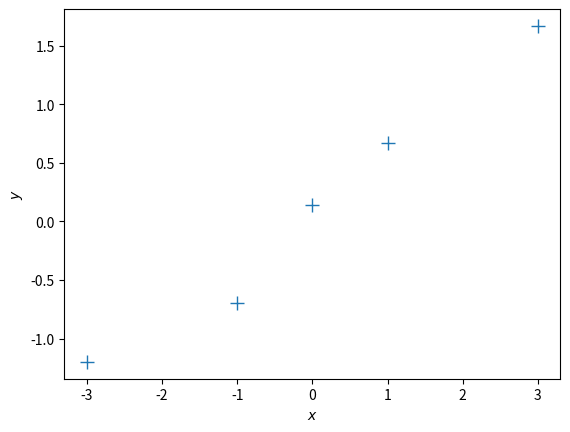
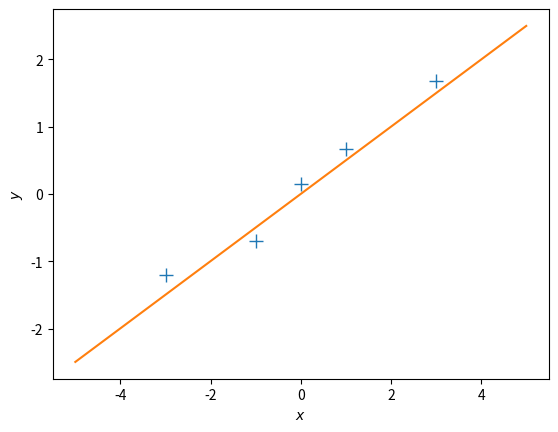
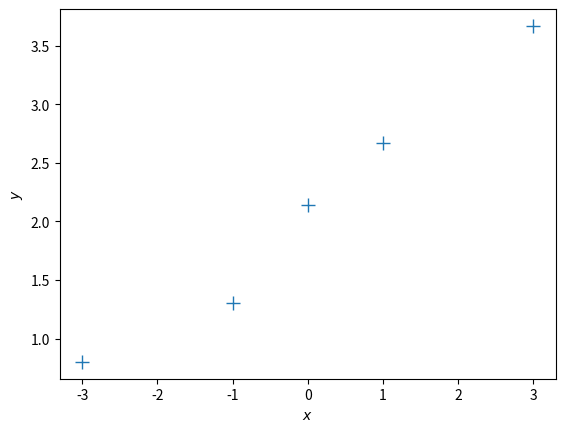
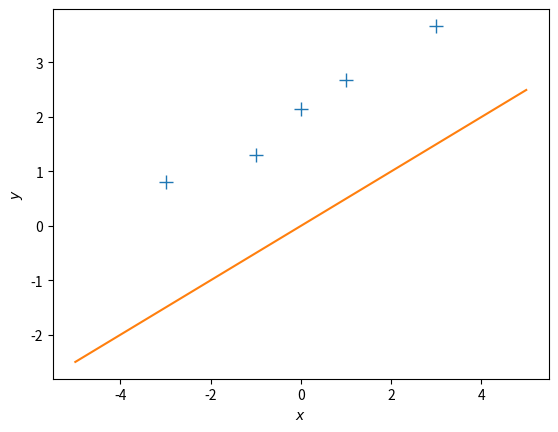
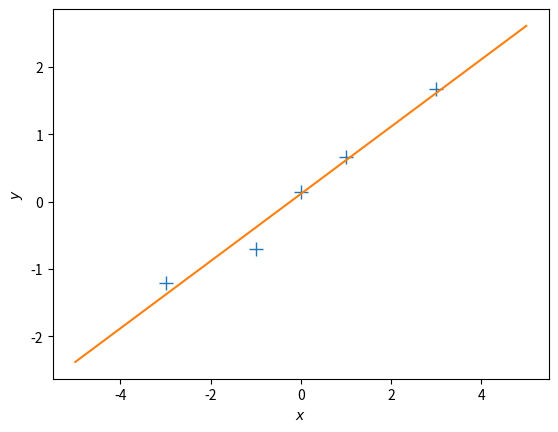
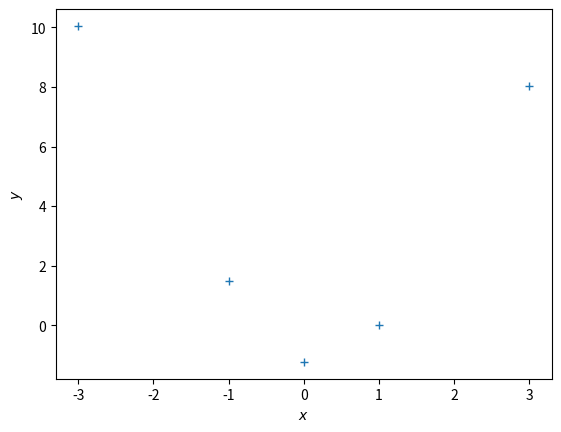
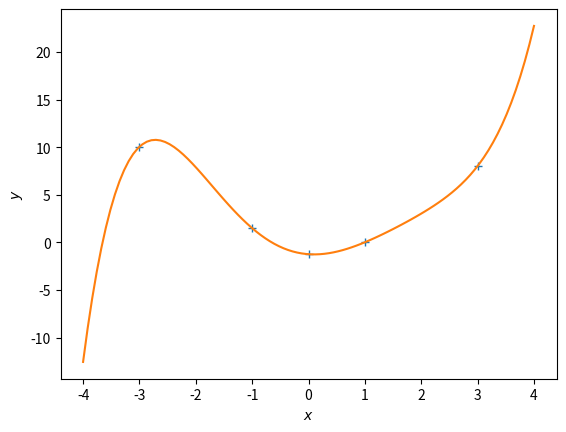
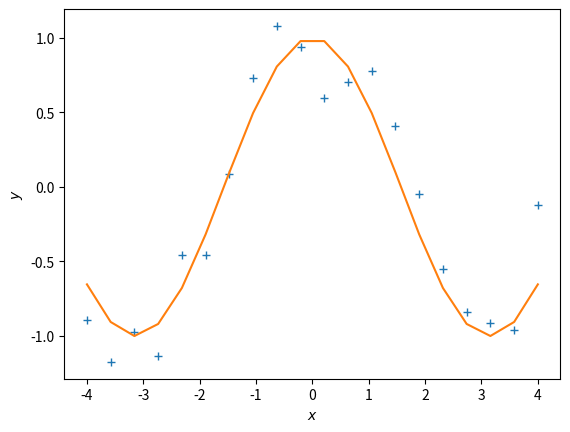
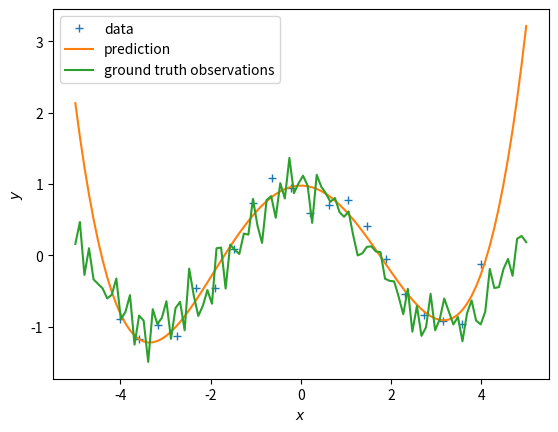
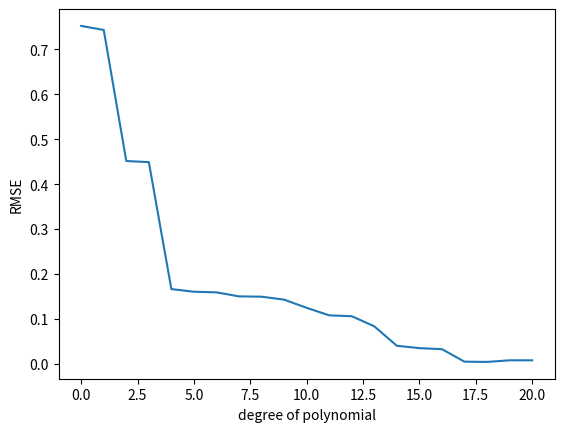
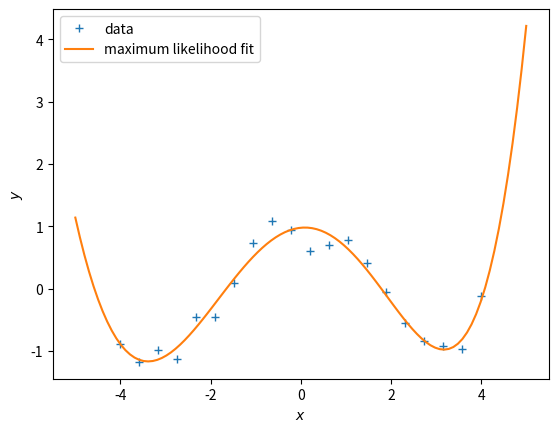
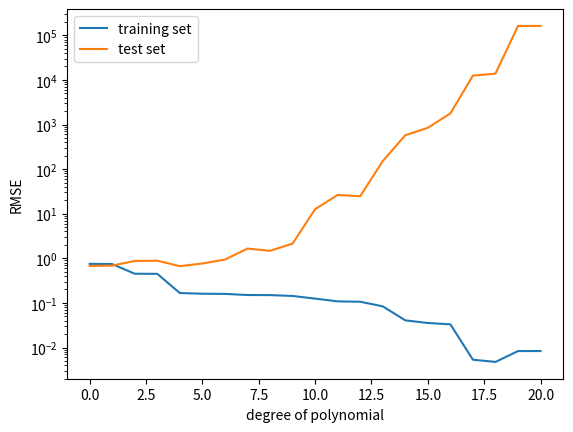
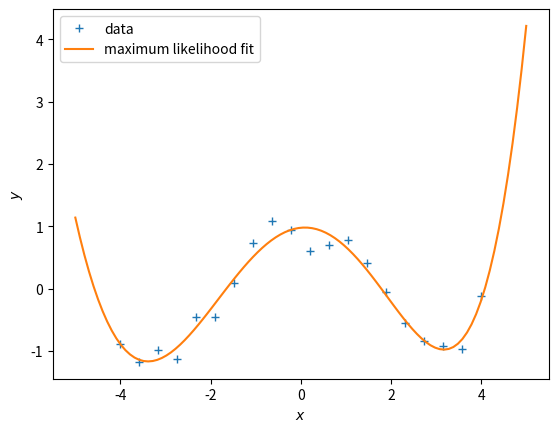
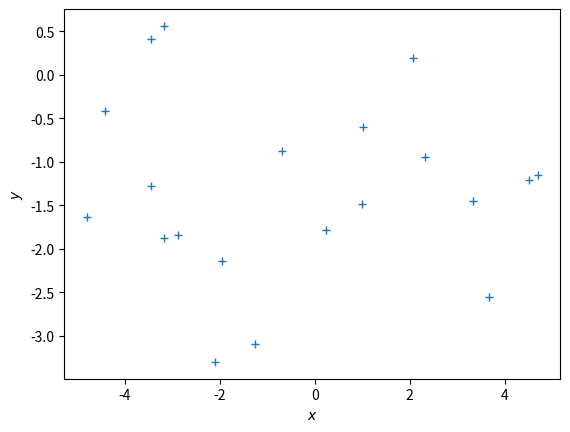
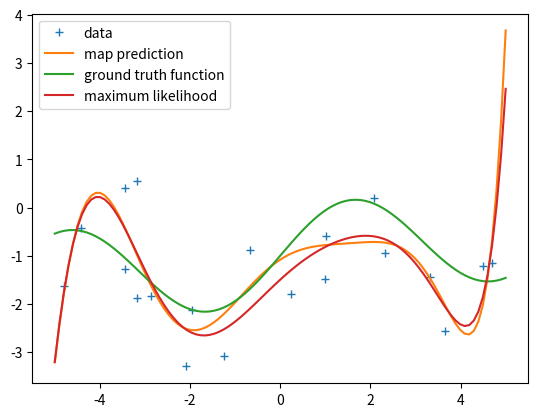
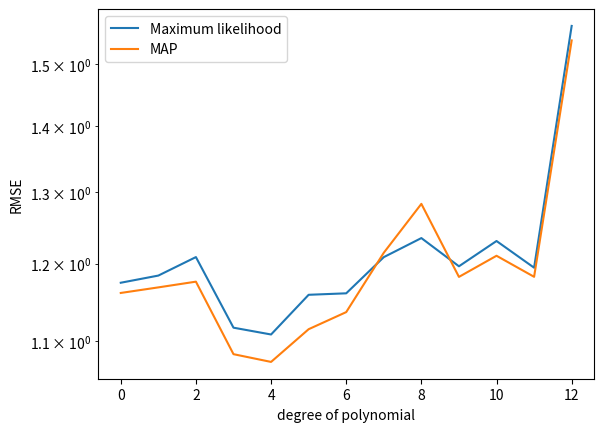

Python code for these plots, in order:
import numpy as np
import scipy.linalg
import matplotlib.pyplot as plt
%matplotlib inline

# Define training set
X = np.array([-3, -1, 0, 1, 3]).reshape(-1,1) # 5x1 vector, N=5, D=1
y = np.array([-1.2, -0.7, 0.14, 0.67, 1.67]).reshape(-1,1) # 5x1 vector

# Plot the training set
plt.figure()
plt.plot(X, y, '+', markersize=10)
plt.xlabel("$x$")
plt.ylabel("$y$");

## EDIT THIS FUNCTION
def max_lik_estimate(X, y):
    
    # X: N x D matrix of training inputs
    # y: N x 1 vector of training targets/observations
    # returns: maximum likelihood parameters (D x 1)
    
    N, D = X.shape
    theta_ml = np.linalg.solve(X.T @ X, X.T @ y) ## <-- SOLUTION
    return theta_ml

# get maximum likelihood estimate
theta_ml = max_lik_estimate(X,y)

## EDIT THIS FUNCTION
def predict_with_estimate(Xtest, theta):
    
    # Xtest: K x D matrix of test inputs
    # theta: D x 1 vector of parameters
    # returns: prediction of f(Xtest); K x 1 vector
    
    prediction = Xtest @ theta ## <-- SOLUTION
    
    return prediction 

print(theta_ml.shape)
print(theta_ml)

# define a test set
Xtest = np.linspace(-5,5,100).reshape(-1,1) # 100 x 1 vector of test inputs

# predict the function values at the test points using the maximum likelihood estimator
ml_prediction = predict_with_estimate(Xtest, theta_ml) #theta_ml

# plot
plt.figure()
plt.plot(X, y, '+', markersize=10)
plt.plot(Xtest, ml_prediction)
plt.xlabel("$x$")
plt.ylabel("$y$");

ynew = y + 2.0

plt.figure()
plt.plot(X, ynew, '+', markersize=10)
plt.xlabel("$x$")
plt.ylabel("$y$");

# get maximum likelihood estimate
theta_ml = max_lik_estimate(X, ynew)
print(theta_ml)

# define a test set
Xtest = np.linspace(-5,5,100).reshape(-1,1) # 100 x 1 vector of test inputs

# predict the function values at the test points using the maximum likelihood estimator
ml_prediction = predict_with_estimate(Xtest, theta_ml)

# plot
plt.figure()
plt.plot(X, ynew, '+', markersize=10)
plt.plot(Xtest, ml_prediction)
plt.xlabel("$x$")
plt.ylabel("$y$");

N, D = X.shape
X_aug = np.hstack([np.ones((N,1)), X]) # augmented training inputs of size N x (D+1)
theta_aug = np.zeros((D+1, 1)) # new theta vector of size (D+1) x 1

## EDIT THIS FUNCTION
def max_lik_estimate_aug(X_aug, y):
    
    theta_aug_ml = max_lik_estimate(X_aug, y) ## <-- SOLUTION
    
    return theta_aug_ml

theta_aug_ml = max_lik_estimate_aug(X_aug, y)

theta_aug_ml.shape
theta_aug_ml

# define a test set (we also need to augment the test inputs with ones)
Xtest_aug = np.hstack([np.ones((Xtest.shape[0],1)), Xtest]) # 100 x (D + 1) vector of test inputs

# predict the function values at the test points using the maximum likelihood estimator
ml_prediction = predict_with_estimate(Xtest_aug, theta_aug_ml)

# plot
plt.figure()
plt.plot(X, y, '+', markersize=10)
plt.plot(Xtest, ml_prediction)
plt.xlabel("$x$")
plt.ylabel("$y$");

y = np.array([10.05, 1.5, -1.234, 0.02, 8.03]).reshape(-1,1)
plt.figure()
plt.plot(X, y, '+')
plt.xlabel("$x$")
plt.ylabel("$y$");

## EDIT THIS FUNCTION
def poly_features(X, K):
    
    # X: inputs of size N x 1
    # K: degree of the polynomial
    # computes the feature matrix Phi (N x (K+1))
    
    X = X.flatten()
    N = X.shape[0]
    
    #initialize Phi
    Phi = np.zeros((N, K+1))
    
    # Compute the feature matrix in stages
    for k in range(K+1):
        Phi[:,k] = X**k ## <-- SOLUTION
    return Phi

## EDIT THIS FUNCTION
def nonlinear_features_maximum_likelihood(Phi, y):
    # Phi: features matrix for training inputs. Size of N x D
    # y: training targets. Size of N by 1
    # returns: maximum likelihood estimator theta_ml. Size of D x 1
    
    kappa = 1e-08 # 'jitter' term; good for numerical stability
    
    D = Phi.shape[1]  
    
    # maximum likelihood estimate
    Pt = Phi.T @ y # Phi^T*y
    PP = Phi.T @ Phi + kappa*np.eye(D) # Phi^T*Phi + kappa*I
        
    # maximum likelihood estimate
    C = scipy.linalg.cho_factor(PP)
    theta_ml = scipy.linalg.cho_solve(C, Pt) # inv(Phi^T*Phi)*Phi^T*y 
    
    return theta_ml

K = 5 # Define the degree of the polynomial we wish to fit
Phi = poly_features(X, K) # N x (K+1) feature matrix

theta_ml = nonlinear_features_maximum_likelihood(Phi, y) # maximum likelihood estimator

# test inputs
Xtest = np.linspace(-4,4,100).reshape(-1,1)

# feature matrix for test inputs
Phi_test = poly_features(Xtest, K)

y_pred = Phi_test @ theta_ml # predicted y-values

plt.figure()
plt.plot(X, y, '+')
plt.plot(Xtest, y_pred)
plt.xlabel("$x$")
plt.ylabel("$y$");

def f(x):   
    return np.cos(x) + 0.2*np.random.normal(size=(x.shape))

X = np.linspace(-4,4,20).reshape(-1,1)
y = f(X)

plt.figure()
plt.plot(X, y, '+')
plt.plot(X, np.cos(X), '-')
plt.xlabel("$x$")
plt.ylabel("$y$");

## EDIT THIS CELL
K = 4 # Define the degree of the polynomial we wish to fit

Phi = poly_features(X, K) # N x (K+1) feature matrix

theta_ml = nonlinear_features_maximum_likelihood(Phi, y) # maximum likelihood estimator

# test inputs
Xtest = np.linspace(-5,5,100).reshape(-1,1)
ytest = f(Xtest) # ground-truth y-values

# feature matrix for test inputs
Phi_test = poly_features(Xtest, K)

y_pred = Phi_test @ theta_ml # predicted y-values

# plot
plt.figure()
plt.plot(X, y, '+')
plt.plot(Xtest, y_pred)
plt.plot(Xtest, ytest)
plt.legend(["data", "prediction", "ground truth observations"])
plt.xlabel("$x$")
plt.ylabel("$y$");

## EDIT THIS FUNCTION
def RMSE(y, ypred):
    rmse = np.sqrt(np.mean((y-ypred)**2)) ## SOLUTION
    return rmse

## EDIT THIS CELL
K_max = 20
rmse_train = np.zeros((K_max+1,))

for k in range(K_max+1):
    
     
    # feature matrix
    Phi = poly_features(X, k)
    
    # maximum likelihood estimate
    theta_ml = nonlinear_features_maximum_likelihood(Phi, y)
    
    # predict y-values of training set
    ypred_train = Phi @ theta_ml
    
    # RMSE on training set
    rmse_train[k] = RMSE(y, ypred_train)
    

plt.figure()
plt.plot(rmse_train)
plt.xlabel("degree of polynomial")
plt.ylabel("RMSE");

# WRITE THE PLOTTING CODE HERE
plt.figure()
plt.plot(X, y, '+')

K = 5
# feature matrix
Phi = poly_features(X, K)

# maximum likelihood estimate
theta_ml = nonlinear_features_maximum_likelihood(Phi, y)   

# feature matrix for test inputs
Phi_test = poly_features(Xtest, K)

ypred_test = Phi_test @ theta_ml

plt.plot(Xtest, ypred_test) 
plt.xlabel("$x$")
plt.ylabel("$y$")
plt.legend(["data", "maximum likelihood fit"]);

## EDIT THIS CELL
K_max = 20
rmse_train = np.zeros((K_max+1,))
rmse_test = np.zeros((K_max+1,))

for k in range(K_max+1):
    
    # feature matrix
    Phi = poly_features(X, k)
    
    # maximum likelihood estimate
    theta_ml = nonlinear_features_maximum_likelihood(Phi, y)
    
    # predict y-values of training set
    ypred_train = Phi @ theta_ml
    
    # RMSE on training set
    rmse_train[k] = RMSE(y, ypred_train)    
    
    # feature matrix for test inputs
    Phi_test = poly_features(Xtest, k)
    
    # prediction
    ypred_test = Phi_test @ theta_ml
    
    # RMSE on test set
    rmse_test[k] = RMSE(ytest, ypred_test)
    

plt.figure()
plt.semilogy(rmse_train) # this plots the RMSE on a logarithmic scale
plt.semilogy(rmse_test) # this plots the RMSE on a logarithmic scale
plt.xlabel("degree of polynomial")
plt.ylabel("RMSE")
plt.legend(["training set", "test set"]);

# WRITE THE PLOTTING CODE HERE
plt.figure()
plt.plot(X, y, '+')
k = 5
# feature matrix
Phi = poly_features(X, k)

# maximum likelihood estimate
theta_ml = nonlinear_features_maximum_likelihood(Phi, y)   

# feature matrix for test inputs
Phi_test = poly_features(Xtest, k)

ypred_test = Phi_test @ theta_ml

plt.plot(Xtest, ypred_test) 
plt.xlabel("$x$")
plt.ylabel("$y$")
plt.legend(["data", "maximum likelihood fit"]);

## EDIT THIS FUNCTION
def map_estimate_poly(Phi, y, sigma, alpha):
    # Phi: training inputs, Size of N x D
    # y: training targets, Size of D x 1
    # sigma: standard deviation of the noise 
    # alpha: standard deviation of the prior on the parameters
    # returns: MAP estimate theta_map, Size of D x 1
    
    D = Phi.shape[1] 
    
    # SOLUTION
    PP = Phi.T @ Phi + (sigma/alpha)**2 * np.eye(D)
    theta_map = scipy.linalg.solve(PP, Phi.T @ y)
    
    return theta_map

# define the function we wish to estimate later
def g(x, sigma):
    p = np.hstack([x**0, x**1, np.sin(x)])
    w = np.array([-1.0, 0.1, 1.0]).reshape(-1,1)
    return p @ w + sigma*np.random.normal(size=x.shape) 

# Generate some data
sigma = 1.0 # noise standard deviation
alpha = 1.0 # standard deviation of the parameter prior
N = 20

np.random.seed(42)

X = (np.random.rand(N)*10.0 - 5.0).reshape(-1,1)
y = g(X, sigma) # training targets

plt.figure()
plt.plot(X, y, '+')
plt.xlabel("$x$")
plt.ylabel("$y$");

# get the MAP estimate
K = 8 # polynomial degree   


# feature matrix
Phi = poly_features(X, K)

theta_map = map_estimate_poly(Phi, y, sigma, alpha)

# maximum likelihood estimate
theta_ml = nonlinear_features_maximum_likelihood(Phi, y)

Xtest = np.linspace(-5,5,100).reshape(-1,1)
ytest = g(Xtest, sigma)

Phi_test = poly_features(Xtest, K)
y_pred_map = Phi_test @ theta_map

y_pred_mle = Phi_test @ theta_ml

plt.figure()
plt.plot(X, y, '+')
plt.plot(Xtest, y_pred_map)
plt.plot(Xtest, g(Xtest, 0))
plt.plot(Xtest, y_pred_mle)

plt.legend(["data", "map prediction", "ground truth function", "maximum likelihood"]);

print(np.hstack([theta_ml, theta_map]))

## EDIT THIS CELL

K_max = 12 # this is the maximum degree of polynomial we will consider
assert(K_max < N) # this is the latest point when we'll run into numerical problems

rmse_mle = np.zeros((K_max+1,))
rmse_map = np.zeros((K_max+1,))

for k in range(K_max+1):
   
    
    # feature matrix
    Phi = poly_features(X, k)
    
    # maximum likelihood estimate
    theta_ml = nonlinear_features_maximum_likelihood(Phi, y)
    
    # predict the function values at the test input locations (maximum likelihood)
    y_pred_test = 0*Xtest ## <--- EDIT THIS LINE
      
    ####################### SOLUTION
    # feature matrix for test inputs
    Phi_test = poly_features(Xtest, k)
    
    # prediction
    ypred_test_mle = Phi_test @ theta_ml
    #######################
    
    # RMSE on test set (maximum likelihood)
    rmse_mle[k] = RMSE(ytest, ypred_test_mle)
    
    # MAP estimate
    theta_map = map_estimate_poly(Phi, y, sigma, alpha)

    # Feature matrix
    Phi_test = poly_features(Xtest, k)
    
    # predict the function values at the test input locations (MAP)
    ypred_test_map = Phi_test @ theta_map
    
    # RMSE on test set (MAP)
    rmse_map[k] = RMSE(ytest, ypred_test_map)
    

plt.figure()
plt.semilogy(rmse_mle) # this plots the RMSE on a logarithmic scale
plt.semilogy(rmse_map) # this plots the RMSE on a logarithmic scale
plt.xlabel("degree of polynomial")
plt.ylabel("RMSE")
plt.legend(["Maximum likelihood", "MAP"])

# Test inputs
Ntest = 200
Xtest = np.linspace(-5, 5, Ntest).reshape(-1,1) # test inputs

prior_var = 2.0 # variance of the parameter prior (alpha^2). We assume this is known.
noise_var = 1.0 # noise variance (sigma^2). We assume this is known.

pol_deg = 3 # degree of the polynomial we consider at the moment

## EDIT THIS CELL

# compute the feature matrix for the test inputs
Phi_test = poly_features(Xtest, pol_deg) # N x (pol_deg+1) feature matrix SOLUTION

# compute the (marginal) prior at the test input locations
# prior mean
prior_mean = np.zeros((Ntest,1)) # prior mean <-- SOLUTION

# prior variance
full_covariance = Phi_test @ Phi_test.T * prior_var # N x N covariance matrix of all function values
prior_marginal_var =  np.diag(full_covariance)

# Let us visualize the prior over functions
plt.figure()
plt.plot(Xtest, prior_mean, color="k")

conf_bound1 = np.sqrt(prior_marginal_var).flatten()
conf_bound2 = 2.0*np.sqrt(prior_marginal_var).flatten()
conf_bound3 = 2.0*np.sqrt(prior_marginal_var + noise_var).flatten()
plt.fill_between(Xtest.flatten(), prior_mean.flatten() + conf_bound1, 
             prior_mean.flatten() - conf_bound1, alpha = 0.1, color="k")
plt.fill_between(Xtest.flatten(), prior_mean.flatten() + conf_bound2, 
                 prior_mean.flatten() - conf_bound2, alpha = 0.1, color="k")
plt.fill_between(Xtest.flatten(), prior_mean.flatten() + conf_bound3, 
                 prior_mean.flatten() - conf_bound3, alpha = 0.1, color="k")

plt.xlabel('$x$')
plt.ylabel('$y$')
plt.title("Prior over functions");

## EDIT THIS CELL

# samples from the prior
num_samples = 10

# We first need to generate random weights theta_i, which we sample from the parameter prior
random_weights = np.random.normal(size=(pol_deg+1,num_samples), scale=np.sqrt(prior_var))

# Now, we compute the induced random functions, evaluated at the test input locations
# Every function sample is given as f_i = Phi * theta_i, 
# where theta_i is a sample from the parameter prior

sample_function = Phi_test @ random_weights # <-- SOLUTION

plt.figure()
plt.plot(Xtest, sample_function, color="r")
plt.title("Plausible functions under the prior")
print("Every sampled function is a polynomial of degree "+str(pol_deg));

N = 10
X = np.random.uniform(high=5, low=-5, size=(N,1)) # training inputs, size Nx1
y = g(X, np.sqrt(noise_var)) # training targets, size Nx1

## EDIT THIS FUNCTION

def polyfit(X, y, K, prior_var, noise_var):
    # X: training inputs, size N x D
    # y: training targets, size N x 1
    # K: degree of polynomial we consider
    # prior_var: prior variance of the parameter distribution
    # sigma: noise variance
    
    jitter = 1e-08 # increases numerical stability
    
    Phi = poly_features(X, K) # N x (K+1) feature matrix 
    
    # Compute maximum likelihood estimate
    Pt = Phi.T @ y # Phi*y, size (K+1,1)
    PP = Phi.T @ Phi + jitter*np.eye(K+1) # size (K+1, K+1)
    C = scipy.linalg.cho_factor(PP)
    # maximum likelihood estimate
    theta_ml = scipy.linalg.cho_solve(C, Pt) # inv(Phi^T*Phi)*Phi^T*y, size (K+1,1)
    
#     theta_ml = scipy.linalg.solve(PP, Pt) # inv(Phi^T*Phi)*Phi^T*y, size (K+1,1)
    
    # MAP estimate
    theta_map = scipy.linalg.solve(PP + noise_var/prior_var*np.eye(K+1), Pt)
    
    # parameter posterior
    iSN = (np.eye(K+1)/prior_var + PP/noise_var) # posterior precision
    SN = scipy.linalg.pinv(noise_var*np.eye(K+1)/prior_var + PP)*noise_var  # posterior covariance
    mN = scipy.linalg.solve(iSN, Pt/noise_var) # posterior mean
    
    return (theta_ml, theta_map, mN, SN)

theta_ml, theta_map, theta_mean, theta_var = polyfit(X, y, pol_deg, alpha, sigma)

## EDIT THIS CELL

# predictions (ignoring the measurement/observations noise)

Phi_test = poly_features(Xtest, pol_deg) # N x (K+1)

# maximum likelihood predictions (just the mean)
m_mle_test = Phi_test @ theta_ml

# MAP predictions (just the mean)
m_map_test = Phi_test @ theta_map

# predictive distribution (Bayesian linear regression)
# mean prediction
mean_blr = Phi_test @ theta_mean
# variance prediction
cov_blr =  Phi_test @ theta_var @ Phi_test.T

# plot the posterior
plt.figure()
plt.plot(X, y, "+")
plt.plot(Xtest, m_mle_test)
plt.plot(Xtest, m_map_test)
var_blr = np.diag(cov_blr)
conf_bound1 = np.sqrt(var_blr).flatten()
conf_bound2 = 2.0*np.sqrt(var_blr).flatten()
conf_bound3 = 2.0*np.sqrt(var_blr + sigma).flatten()

plt.fill_between(Xtest.flatten(), mean_blr.flatten() + conf_bound1, 
                 mean_blr.flatten() - conf_bound1, alpha = 0.1, color="k")
plt.fill_between(Xtest.flatten(), mean_blr.flatten() + conf_bound2, 
                 mean_blr.flatten() - conf_bound2, alpha = 0.1, color="k")
plt.fill_between(Xtest.flatten(), mean_blr.flatten() + conf_bound3, 
                 mean_blr.flatten() - conf_bound3, alpha = 0.1, color="k")
plt.legend(["Training data", "MLE", "MAP", "BLR"])
plt.xlabel('$x$');
plt.ylabel('$y$');